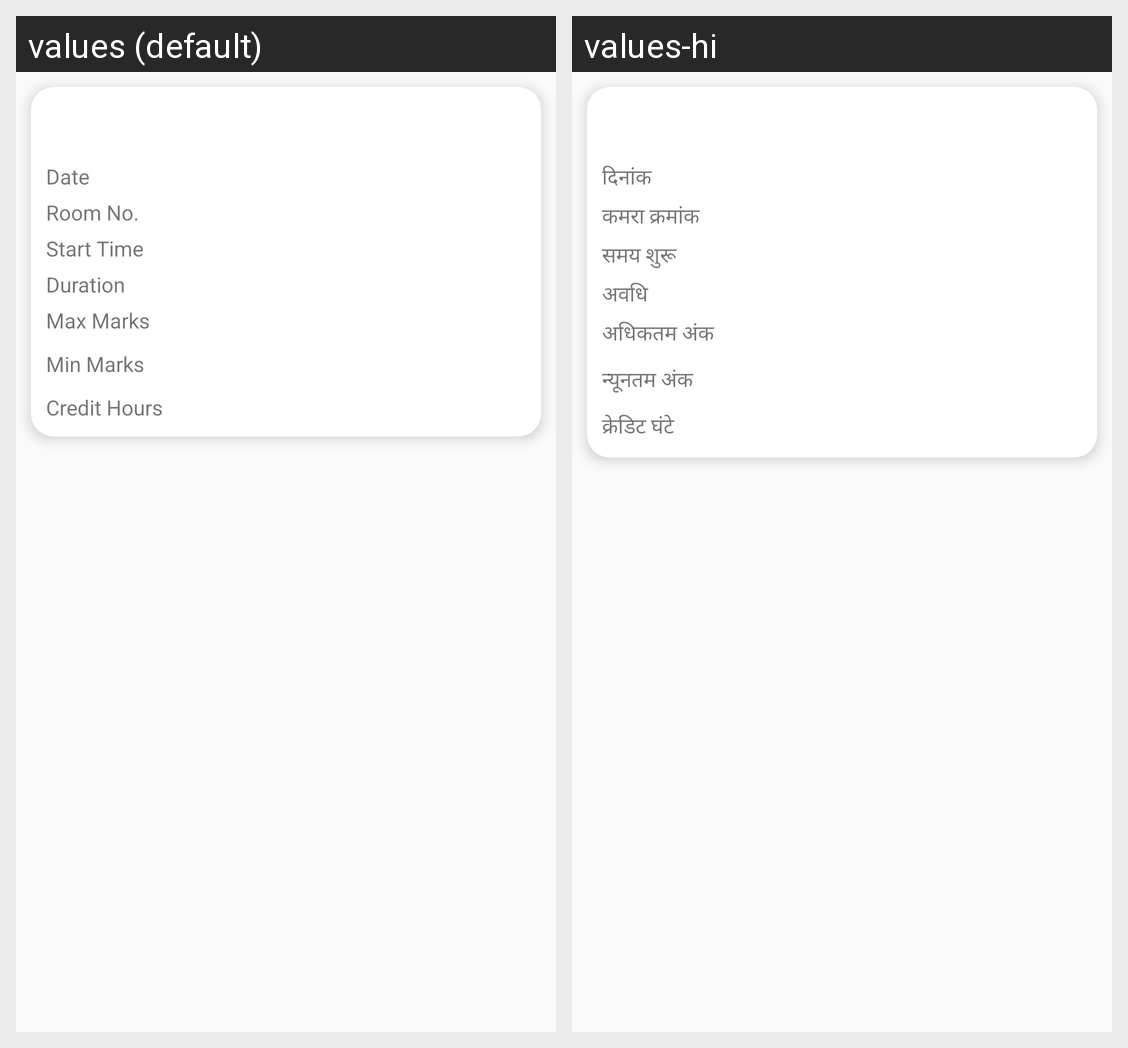

The same Android screen rendered under two of its app's locales, left to right. List the strings drawn on it with the default value and each locale's translation.
Android screen res/layout/adapter_student_exam_schedule.xml rendered under 2 locales, left to right: values (default), values-hi. Device: Nexus 5 (rendered at 1080×1920; each locale shown at half size, 540×960, under a caption strip naming it); theme AppTheme.
Strings drawn on this screen, with the default value and each locale's value (text and hints the layout hard-codes, and strings that could not be matched under every locale, appear in the picture but are not listed):

date
  values: Date
  values-hi: दिनांक

hostelRoomNo
  values: Room No.
  values-hi: कमरा क्रमांक

starttime
  values: Start Time
  values-hi: समय शुरू

duration
  values: Duration
  values-hi: अवधि

max
  values: Max Marks
  values-hi: अधिकतम अंक

min
  values: Min Marks
  values-hi: न्यूनतम अंक

CreditHours
  values: Credit Hours
  values-hi: क्रेडिट घंटे
